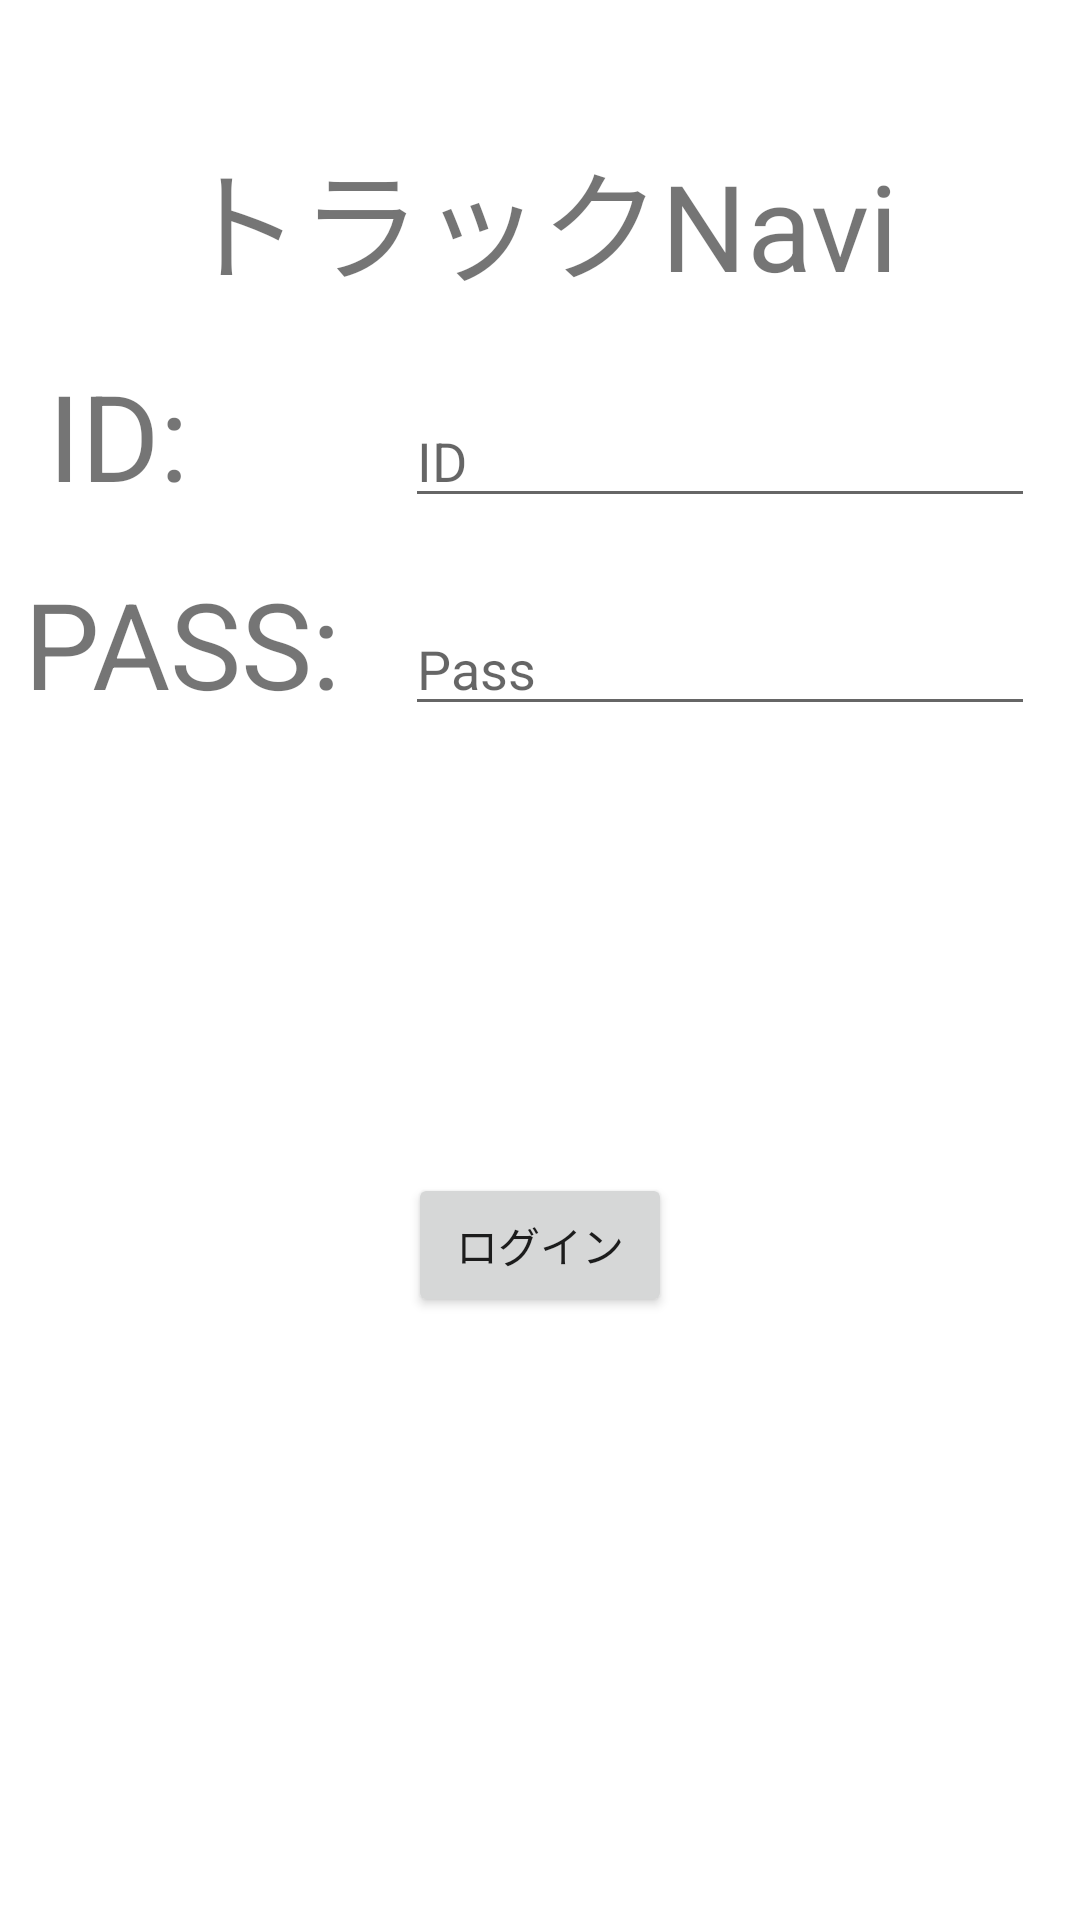

The Android layout XML behind this screen, and the referenced resources:
<!-- AndroidManifest.xml: application theme Theme.TruckNavi -->
<!-- res/layout/activity_main.xml -->
<?xml version="1.0" encoding="utf-8"?>
<androidx.constraintlayout.widget.ConstraintLayout xmlns:android="http://schemas.android.com/apk/res/android"
    xmlns:app="http://schemas.android.com/apk/res-auto"
    xmlns:tools="http://schemas.android.com/tools"
    android:layout_width="match_parent"
    android:layout_height="match_parent"
    android:padding="@dimen/dp_m"
    tools:context=".MainActivity">

    <TextView
        android:id="@+id/title_activity_main"
        android:layout_width="wrap_content"
        android:layout_height="wrap_content"
        android:layout_marginTop="36dp"
        android:text="トラックNavi"
        android:textSize="@dimen/sp_l"
        app:layout_constraintEnd_toEndOf="parent"
        app:layout_constraintStart_toStartOf="parent"
        app:layout_constraintTop_toTopOf="parent" />

    <TextView
        android:id="@+id/idIn"
        android:layout_width="wrap_content"
        android:layout_height="wrap_content"
        android:layout_marginStart="@dimen/dp_m"
        android:layout_marginTop="@dimen/dp_l"
        android:text="@string/idIn"
        android:textSize="@dimen/sp_l"
        app:layout_constraintStart_toStartOf="parent"
        app:layout_constraintTop_toBottomOf="@+id/title_activity_main" />

    <EditText
        android:id="@+id/editTextTextPersonName"
        android:layout_width="wrap_content"
        android:layout_height="wrap_content"
        android:ems="10"
        android:hint="ID"
        android:inputType="textPersonName"
        app:layout_constraintBaseline_toBaselineOf="@+id/idIn"
        app:layout_constraintEnd_toEndOf="parent"
        app:layout_constraintStart_toStartOf="@+id/guideline2" />

    <TextView
        android:id="@+id/passIn"
        android:layout_width="wrap_content"
        android:layout_height="wrap_content"
        android:layout_marginTop="@dimen/dp_l"
        android:text="@string/passIn"
        android:textSize="@dimen/sp_l"
        app:layout_constraintStart_toStartOf="parent"
        app:layout_constraintTop_toBottomOf="@+id/idIn" />

    <EditText
        android:id="@+id/editTextTextPersonName2"
        android:layout_width="wrap_content"
        android:layout_height="wrap_content"
        android:ems="10"
        android:hint="Pass"
        android:inputType="textPersonName"
        app:layout_constraintBaseline_toBaselineOf="@+id/passIn"
        app:layout_constraintEnd_toEndOf="parent"
        app:layout_constraintStart_toStartOf="@+id/guideline2" />

    <Button
        android:id="@+id/next_button"
        android:layout_width="wrap_content"
        android:layout_height="wrap_content"
        android:layout_marginTop="150dp"
        android:onClick="onButtonClick"
        android:text="ログイン"
        app:layout_constraintEnd_toEndOf="parent"
        app:layout_constraintStart_toStartOf="parent"
        app:layout_constraintTop_toBottomOf="@+id/passIn"
        tools:ignore="OnClick" />

    <androidx.constraintlayout.widget.Guideline
        android:id="@+id/guideline2"
        android:layout_width="wrap_content"
        android:layout_height="wrap_content"
        android:orientation="vertical"
        app:layout_constraintGuide_begin="120dp" />



</androidx.constraintlayout.widget.ConstraintLayout>
<!-- resources referenced by this layout -->
<resources>
  <dimen name="dp_l">16dp</dimen>
  <dimen name="dp_m">8dp</dimen>
  <dimen name="sp_l">40sp</dimen>
  <string name="idIn">ID:</string>
  <string name="passIn">PASS:</string>
  <style name="Theme.TruckNavi" parent="Theme.MaterialComponents.DayNight.DarkActionBar">
          
          <item name="colorPrimary">@color/purple_500</item>
          <item name="colorPrimaryVariant">@color/purple_700</item>
          <item name="colorOnPrimary">@color/white</item>
          
          <item name="colorSecondary">@color/teal_200</item>
          <item name="colorSecondaryVariant">@color/teal_700</item>
          <item name="colorOnSecondary">@color/black</item>
          
          <item name="android:statusBarColor" tools:targetApi="l">?attr/colorPrimaryVariant</item>
          
      </style>
  <color name="purple_500">#FF6200EE</color>
  <color name="purple_700">#FF3700B3</color>
  <color name="white">#FFFFFFFF</color>
  <color name="teal_200">#FF03DAC5</color>
  <color name="teal_700">#FF018786</color>
  <color name="black">#FF000000</color>
</resources>
